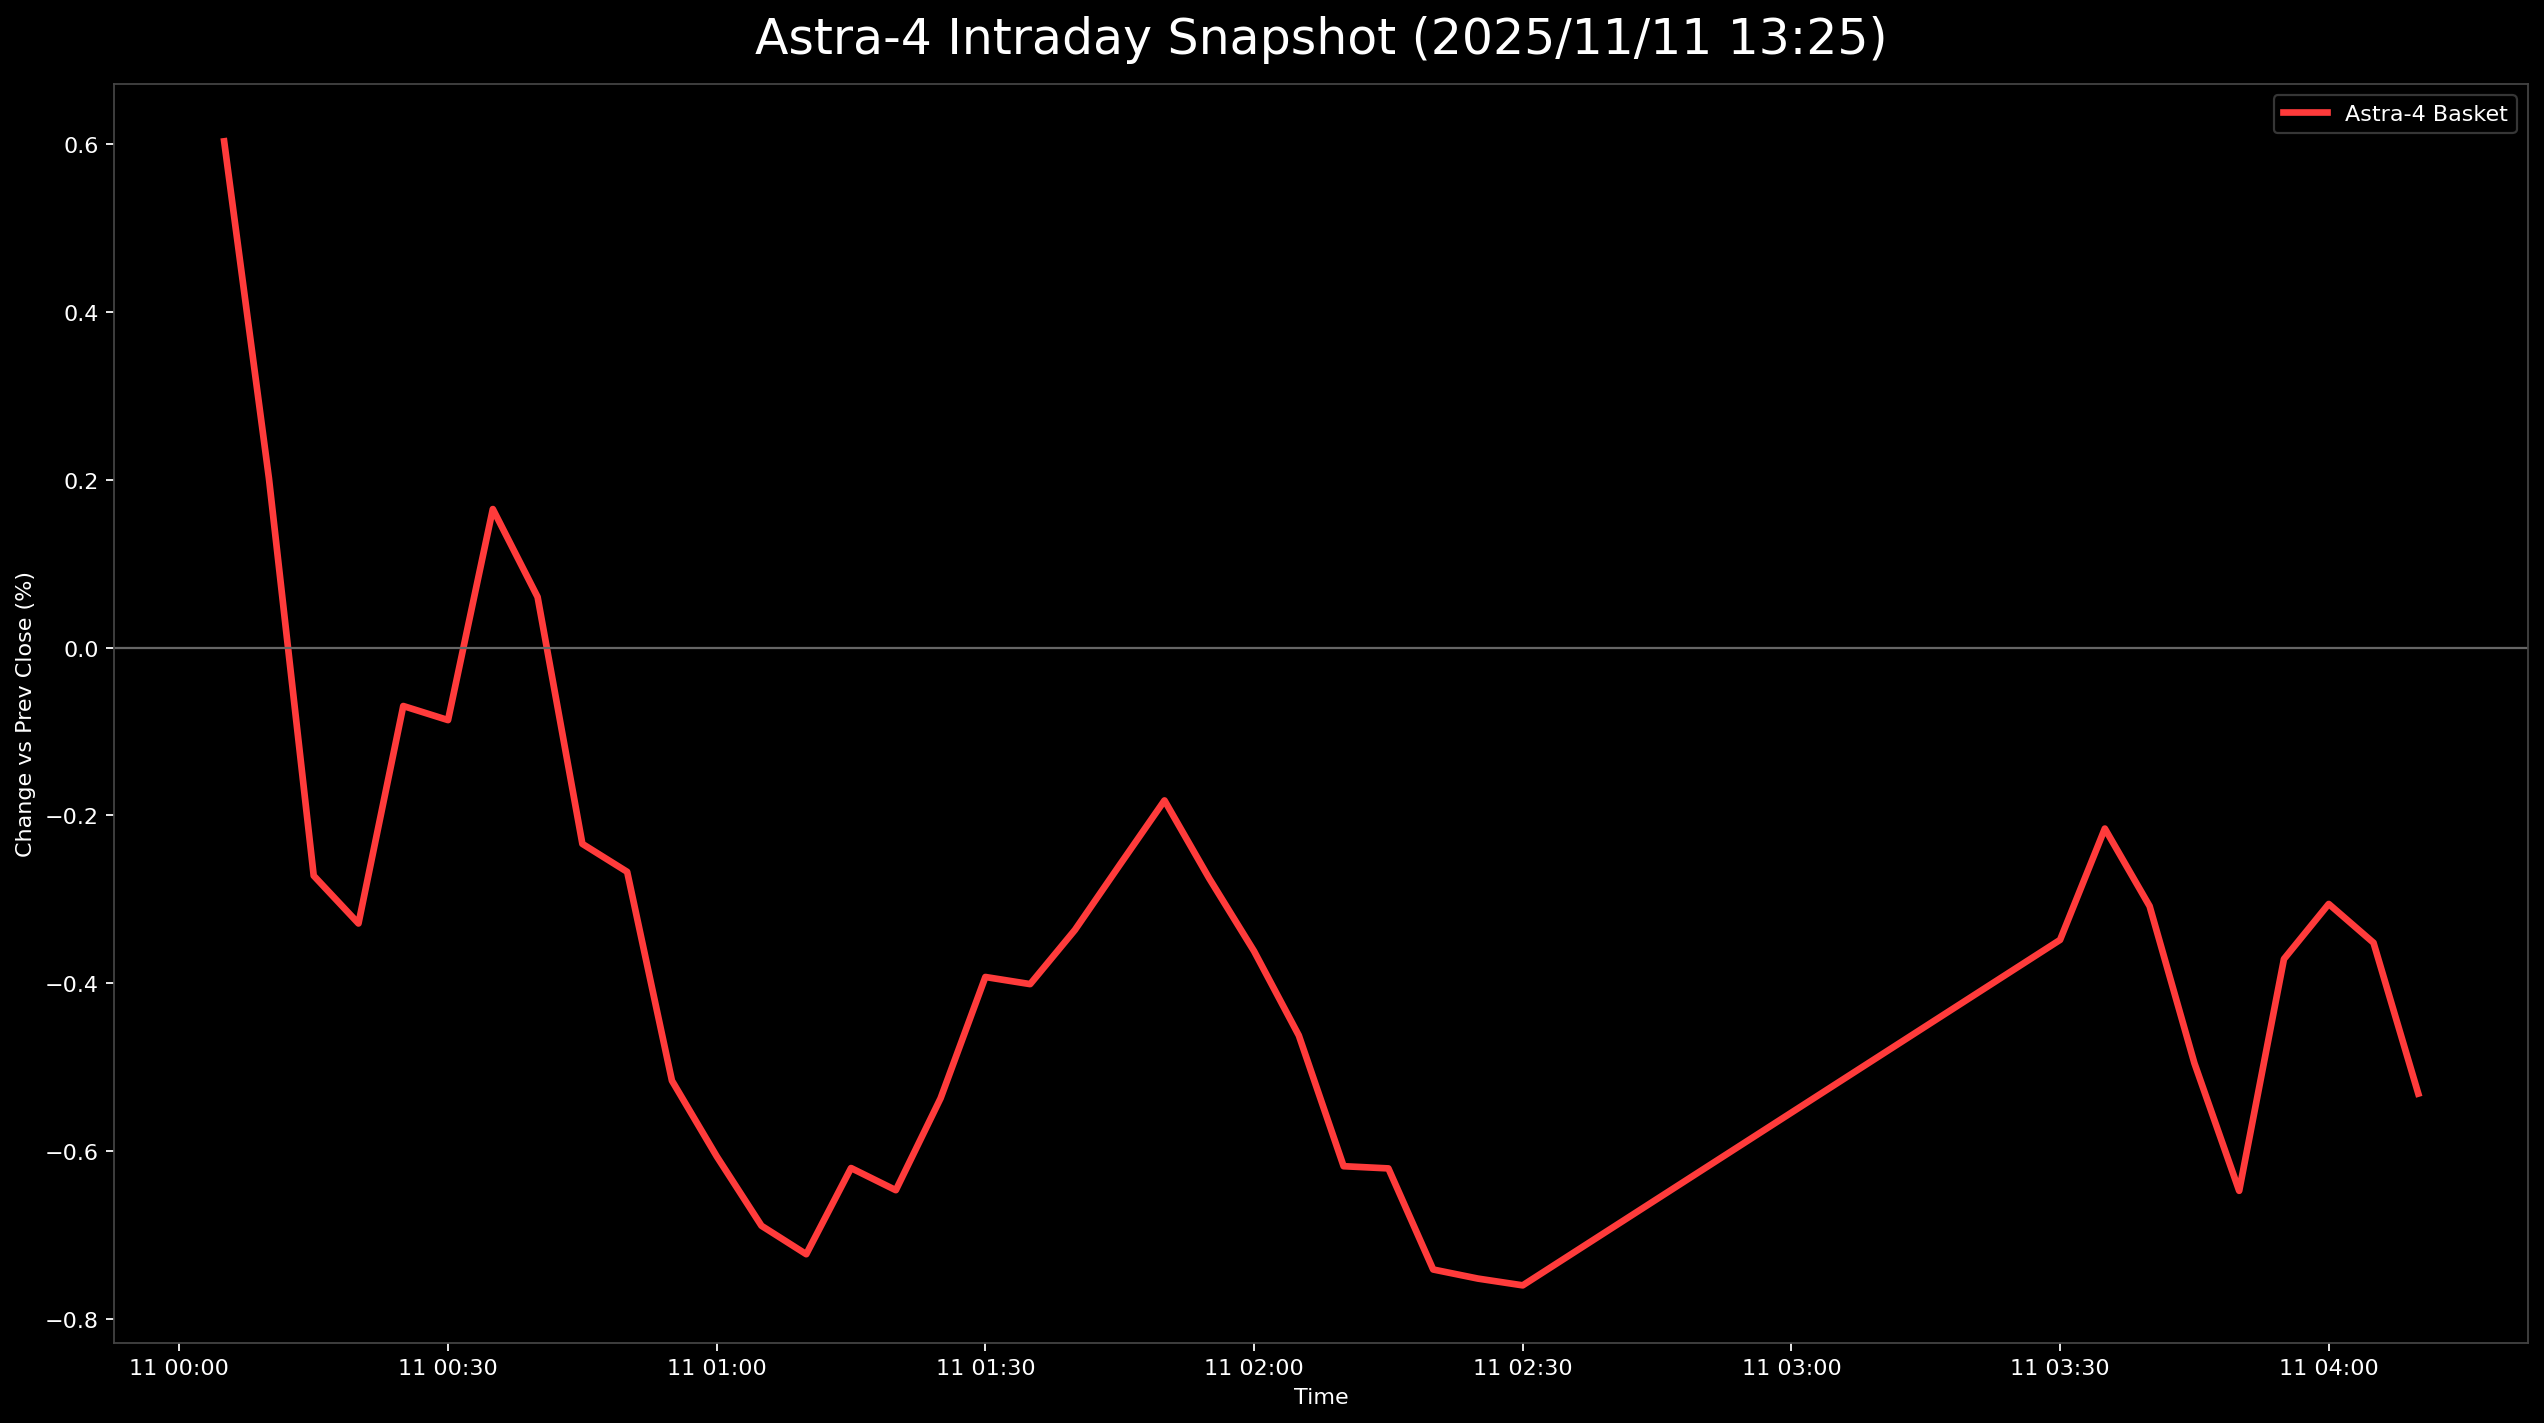

Data behind this chart, as committed beside it:
日時, 9348.T, 5595.T, 402A.T, 186A.T, Astra4_mean
2025-11-11 00:05:00+00:00, 0.004264, 0.01189, 0.0, 0.008, 0.006038
2025-11-11 00:10:00+00:00, 0.002132, 0.007235, -0.006623, 0.005333, 0.00202
2025-11-11 00:15:00+00:00, 0.0, 0.001034, -0.01325, 0.001333, -0.00272
2025-11-11 00:20:00+00:00, 0.0, 0.002067, -0.01656, 0.001333, -0.003289
2025-11-11 00:25:00+00:00, 0.002132, 0.004651, -0.0149, 0.005333, -0.000696
2025-11-11 00:30:00+00:00, 0.0, 0.004134, -0.01159, 0.004, -0.0008638
2025-11-11 00:35:00+00:00, 0.002132, 0.003101, -0.006623, 0.008, 0.001653
2025-11-11 00:40:00+00:00, 0.002132, 0.002584, -0.004967, 0.002667, 0.000604
2025-11-11 00:45:00+00:00, -0.004264, 0.0005168, -0.008278, 0.002667, -0.00234
2025-11-11 00:50:00+00:00, -0.004264, 0.0005168, -0.008278, 0.001333, -0.002673
2025-11-11 00:55:00+00:00, -0.006397, 0.0, -0.01159, -0.002667, -0.005163
2025-11-11 01:00:00+00:00, -0.006397, 0.001034, -0.0149, -0.004, -0.006066
2025-11-11 01:05:00+00:00, -0.006397, 0.001034, -0.01821, -0.004, -0.006894
2025-11-11 01:10:00+00:00, -0.006397, 0.0, -0.01987, -0.002667, -0.007233
2025-11-11 01:15:00+00:00, -0.004264, 0.0, -0.01656, -0.004, -0.006205
2025-11-11 01:20:00+00:00, -0.004264, -0.002067, -0.01821, -0.001333, -0.006469
2025-11-11 01:25:00+00:00, -0.006397, -0.0005168, -0.01325, -0.001333, -0.005373
2025-11-11 01:30:00+00:00, -0.006397, -0.001034, -0.008278, 0.0, -0.003927
2025-11-11 01:35:00+00:00, -0.004264, -0.0005168, -0.009934, -0.001333, -0.004012
2025-11-11 01:40:00+00:00, -0.004264, 0.002067, -0.009934, -0.001333, -0.003366
2025-11-11 01:45:00+00:00, -0.004264, 0.005168, -0.009934, -0.001333, -0.002591
2025-11-11 01:50:00+00:00, -0.002132, 0.004134, -0.006623, -0.002667, -0.001822
2025-11-11 01:55:00+00:00, -0.002132, 0.002067, -0.008278, -0.002667, -0.002752
2025-11-11 02:00:00+00:00, -0.004264, 0.002067, -0.008278, -0.004, -0.003619
2025-11-11 02:05:00+00:00, -0.004264, 0.001034, -0.009934, -0.005333, -0.004624
2025-11-11 02:10:00+00:00, -0.002132, -0.001034, -0.0149, -0.006667, -0.006183
2025-11-11 02:15:00+00:00, -0.002132, 0.0005168, -0.01656, -0.006667, -0.00621
2025-11-11 02:20:00+00:00, -0.004264, -0.0005168, -0.01821, -0.006667, -0.007415
2025-11-11 02:25:00+00:00, -0.004264, -0.003618, -0.01821, -0.004, -0.007523
2025-11-11 02:30:00+00:00, -0.004264, -0.003618, -0.01987, -0.002667, -0.007604
2025-11-11 03:30:00+00:00, -0.002132, -0.00155, -0.01159, 0.001333, -0.003485
2025-11-11 03:35:00+00:00, 0.0, -0.005685, -0.008278, 0.005333, -0.002157
2025-11-11 03:40:00+00:00, 0.0, -0.006718, -0.008278, 0.002667, -0.003082
2025-11-11 03:45:00+00:00, -0.002132, -0.007752, -0.009934, 0.0, -0.004954
2025-11-11 03:50:00+00:00, -0.002132, -0.01085, -0.01159, -0.001333, -0.006477
2025-11-11 03:55:00+00:00, -0.002132, -0.007752, -0.004967, 0.0, -0.003713
2025-11-11 04:00:00+00:00, 0.0, -0.008269, -0.006623, 0.002667, -0.003056
2025-11-11 04:05:00+00:00, 0.0, -0.008786, -0.006623, 0.001333, -0.003519
2025-11-11 04:10:00+00:00, , -0.009302, , -0.001333, -0.005318
